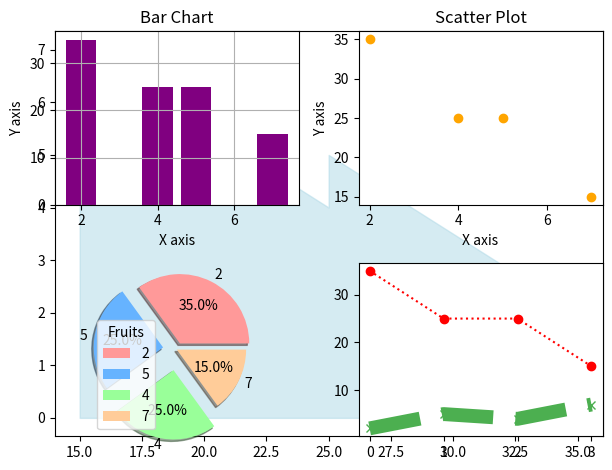

Reproduce this figure in Python.
#rotate the layers of subplot in interval 0f 2 seconds
import numpy as np
import matplotlib.pyplot as plt

x=np.array([35,25,25,15])
y=np.array([2,5,4,7])
plt.fill_between(x,y,alpha=0.5,color='lightblue')

plt.subplot(2,2,1)
plt.bar(y,x,color='purple')
plt.grid()
plt.title('Bar Chart')
plt.xlabel('X axis')
plt.ylabel('Y axis')

plt.subplot(2,2,2)
plt.scatter(y,x,color='orange')
plt.title('Scatter Plot')
plt.xlabel('X axis')
plt.ylabel('Y axis')
plt.tight_layout()

plt.subplot(2,2,3)
c=['#ff9999','#66b3ff','#99ff99','#ffcc99']
ex=(0.1,0.2,0.3,0)
plt.pie(x,labels=y,autopct='%1.1f%%',colors=c,explode=ex,shadow=True)
plt.legend(title="Fruits",loc="best")

plt.subplot(2,2,4)
plt.plot(x,linestyle='dotted',marker='o',color='red')

plt.plot(y,linestyle='dashed',c='#4CAF50',marker='x',linewidth=10)

plt.show()